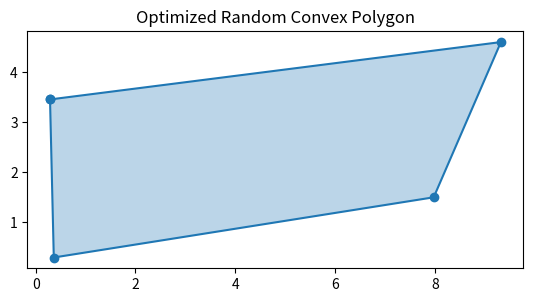

Write the Python code that produced this figure.
import matplotlib.pylab as plt
import numpy as np
from scipy.spatial import ConvexHull

_rng = np.random.default_rng()  # module-level RNG

def random_convex_polygon(n, x, y, size, max_tries=1000):
    """
    Generate a random convex polygon with `n` vertices inside an axis-aligned
    rectangle:

        bottom-left corner: (x, y)
        size: (w, h)

    Returns
    -------
    poly : (n, 2) ndarray of float
        Vertices in counter-clockwise order.
    """
    if n < 3:
        raise ValueError("Polygon must have at least 3 vertices")

    w, h = size
    if w <= 0 or h <= 0:
        raise ValueError("Width and height must be positive")

    xmax = x + w
    ymax = y + h

    # Oversample factor; tweak if you want richer hulls
    k = max(5 * n, n + 5)

    for _ in range(max_tries):
        # Vectorized random points
        pts = np.empty((k, 2), dtype=float)
        pts[:, 0] = _rng.uniform(x,   xmax, k)
        pts[:, 1] = _rng.uniform(y,   ymax, k)

        # Compute convex hull
        hull = ConvexHull(pts)
        hull_pts = pts[hull.vertices]  # CCW order
        m = hull_pts.shape[0]

        if m < n:
            # Not enough distinct hull vertices, resample
            continue

        if m == n:
            return hull_pts

        # m > n: pick n evenly spaced hull vertices
        # np.linspace avoids Python loops & rounding noise
        idx = np.linspace(0, m - 1, n, endpoint=False, dtype=int)
        return hull_pts[idx]

    raise RuntimeError("Failed to generate a convex polygon after many attempts.")

# --------------------------
# Demo / test code
# --------------------------

if __name__ == "__main__":

    import matplotlib.pyplot as plt

    poly = random_convex_polygon(
        n=4,
        x=0.0,
        y=0.0,
        size=(10.0, 6.0)
    )

    print(poly)

    # If you really need a list of tuples:
    poly_as_list = [tuple(p) for p in poly]

    xs = np.append(poly[:, 0], poly[0, 0])
    ys = np.append(poly[:, 1], poly[0, 1])

    plt.plot(xs, ys, marker="o")
    plt.fill(xs, ys, alpha=0.3)
    plt.gca().set_aspect("equal")
    plt.title("Optimized Random Convex Polygon")
    plt.show()
